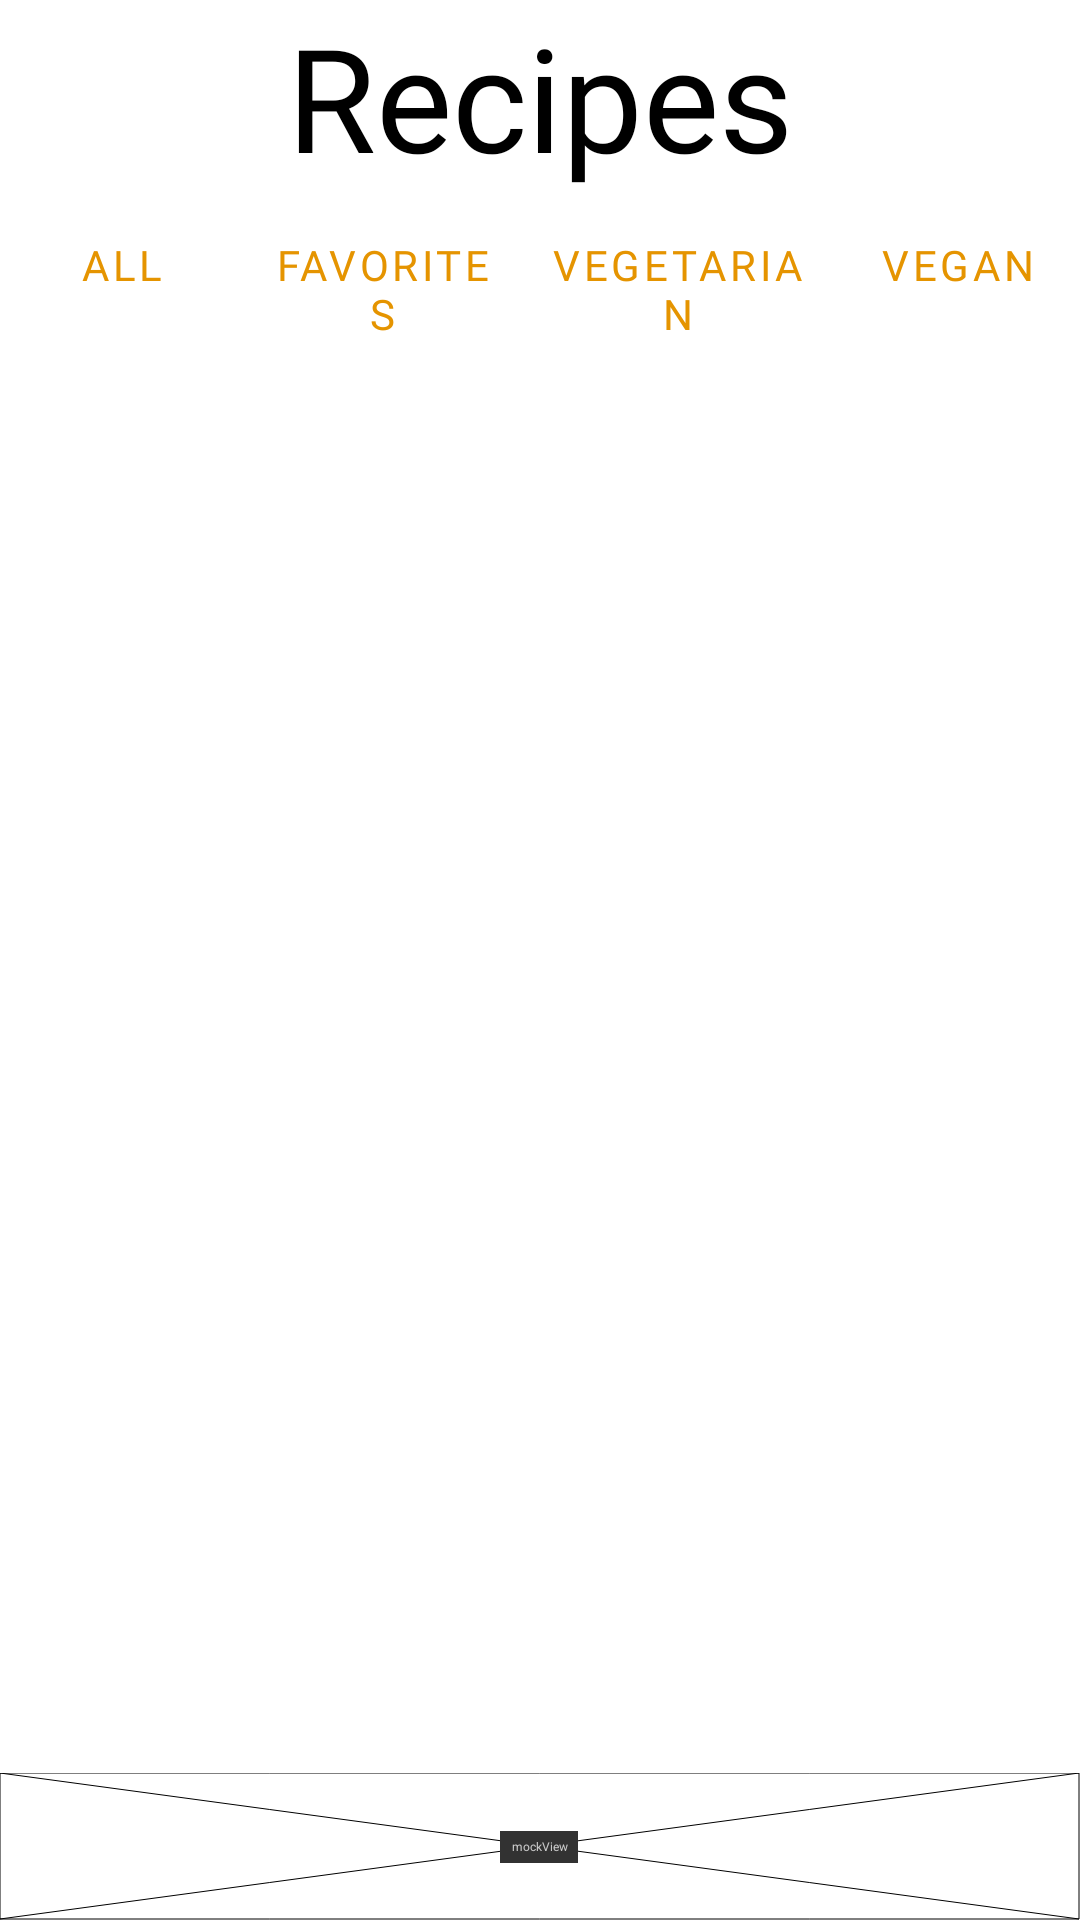

Here is an Android app screen rendered from its layout file. Give the layout XML and the strings, colors and styles it references.
<!-- AndroidManifest.xml: application theme Theme.CMSC434_Kitchen_Kompanion -->
<!-- res/layout/fragment_recipes.xml -->
<?xml version="1.0" encoding="utf-8"?>
<androidx.constraintlayout.widget.ConstraintLayout xmlns:android="http://schemas.android.com/apk/res/android"
    xmlns:app="http://schemas.android.com/apk/res-auto"
    xmlns:tools="http://schemas.android.com/tools"
    android:layout_width="match_parent"
    android:layout_height="match_parent"
    tools:context=".ui.recipes.RecipesFragment"
    android:descendantFocusability="blocksDescendants">

    <TextView
        android:id="@+id/recipesTitle"
        android:layout_width="wrap_content"
        android:layout_height="wrap_content"
        android:fontFamily="@font/montserrat_bold"
        android:text="@string/recipes"
        android:textColor="#000000"
        android:textSize="48sp"
        app:layout_constraintEnd_toEndOf="parent"
        app:layout_constraintStart_toStartOf="parent"
        app:layout_constraintTop_toTopOf="parent" />

    <LinearLayout
        android:id="@+id/linearLayout"
        android:layout_width="0dp"
        android:layout_height="50dp"
        android:orientation="horizontal"
        app:layout_constraintEnd_toEndOf="parent"
        app:layout_constraintStart_toStartOf="parent"
        app:layout_constraintTop_toBottomOf="@+id/recipesTitle">

        <Button
            android:id="@+id/all_button"
            style="?android:attr/buttonBarButtonStyle"
            android:layout_width="wrap_content"
            android:layout_height="wrap_content"
            android:layout_weight="1"
            android:fontFamily="@font/montserrat_bold"
            android:text="@string/all" />

        <Button
            android:id="@+id/favorite_button"
            style="?android:attr/buttonBarButtonStyle"
            android:layout_width="wrap_content"
            android:layout_height="wrap_content"
            android:layout_weight="1"
            android:fontFamily="@font/montserrat_bold"
            android:text="@string/favorites" />

        <Button
            android:id="@+id/vegetarian_button"
            style="?android:attr/buttonBarButtonStyle"
            android:layout_width="wrap_content"
            android:layout_height="wrap_content"
            android:layout_weight="1"
            android:fontFamily="@font/montserrat_bold"
            android:text="@string/vegetarian" />

        <Button
            android:id="@+id/vegan_button"
            style="?android:attr/buttonBarButtonStyle"
            android:layout_width="wrap_content"
            android:layout_height="wrap_content"
            android:layout_weight="1"
            android:fontFamily="@font/montserrat_bold"
            android:text="@string/vegan" />
    </LinearLayout>

    <ListView
        android:id="@+id/recipeList"
        android:layout_width="0dp"
        android:layout_height="0dp"
        app:layout_constraintBottom_toTopOf="@+id/mockView"
        app:layout_constraintEnd_toEndOf="parent"
        app:layout_constraintStart_toStartOf="parent"
        app:layout_constraintTop_toBottomOf="@+id/linearLayout" />

    <androidx.constraintlayout.utils.widget.MockView
        android:id="@+id/mockView"
        android:layout_width="0dp"
        android:layout_height="49dp"
        app:layout_constraintBottom_toBottomOf="parent"
        app:layout_constraintEnd_toEndOf="parent"
        app:layout_constraintStart_toStartOf="parent" />

</androidx.constraintlayout.widget.ConstraintLayout>
<!-- resources referenced by this layout -->
<resources>
  <string name="all">All</string>
  <string name="favorites">Favorites</string>
  <string name="recipes">Recipes</string>
  <string name="vegan">Vegan</string>
  <string name="vegetarian">Vegetarian</string>
  <style name="Theme.CMSC434_Kitchen_Kompanion" parent="Theme.MaterialComponents.DayNight.DarkActionBar">
          
          <item name="colorPrimary">@color/orange_500</item>
          <item name="colorPrimaryVariant">@color/orange_700</item>
          <item name="colorOnPrimary">@color/white</item>
          
          <item name="colorSecondary">@color/teal_200</item>
          <item name="colorSecondaryVariant">@color/teal_700</item>
          <item name="colorOnSecondary">@color/black</item>
          
          <item name="android:statusBarColor" tools:targetApi="l">?attr/colorPrimaryVariant</item>
          
      </style>
  <color name="orange_500">#E59400</color>
  <color name="orange_700">#E59400</color>
  <color name="white">#FFFFFF</color>
  <color name="teal_200">#FF03DAC5</color>
  <color name="teal_700">#FF018786</color>
  <color name="black">#FF000000</color>
</resources>
